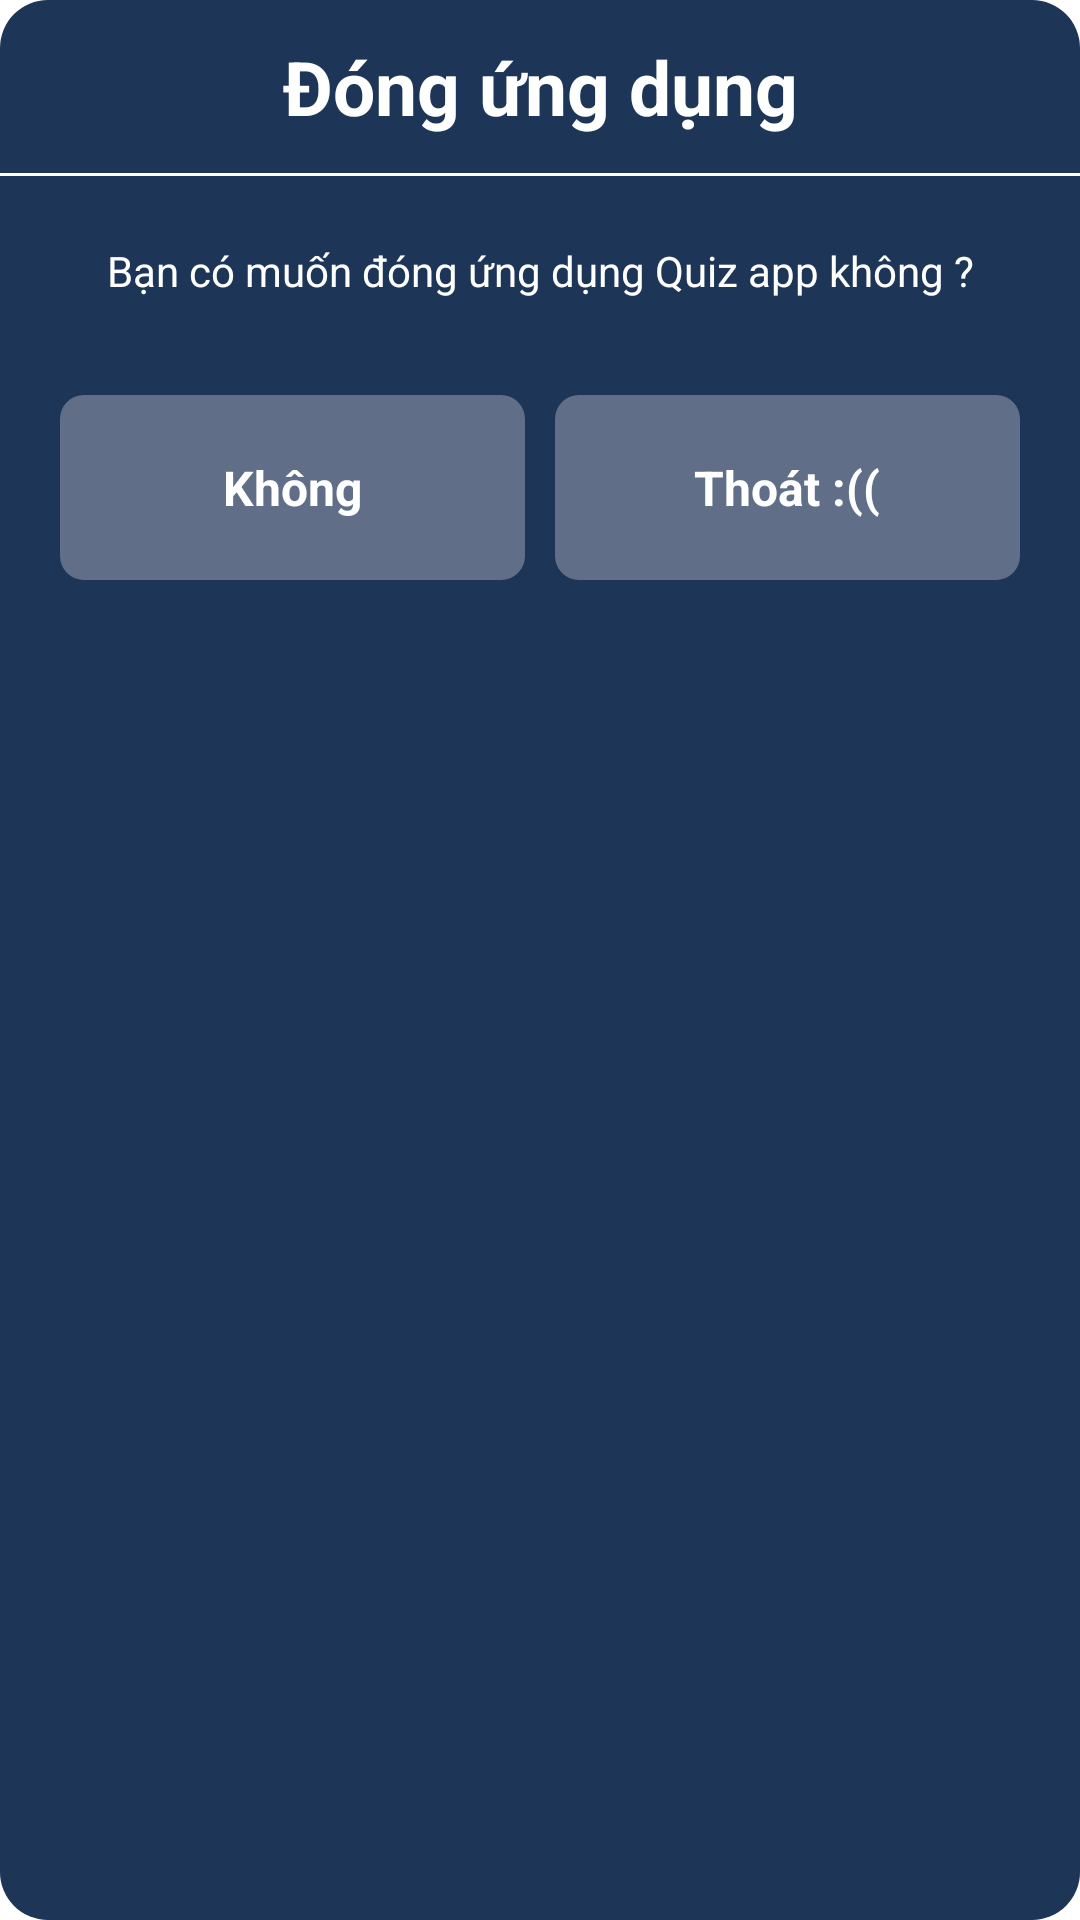

Write the Android layout XML for this screen, with the resource values it uses.
<!-- AndroidManifest.xml: application theme Theme.Quizapp -->
<!-- res/layout/layout_dialog.xml -->
<?xml version="1.0" encoding="utf-8"?>
<LinearLayout xmlns:android="http://schemas.android.com/apk/res/android"
    xmlns:app="http://schemas.android.com/apk/res-auto"
    xmlns:tools="http://schemas.android.com/tools"
    android:layout_width="match_parent"
    android:layout_height="wrap_content"
    android:background="@drawable/bg_dialog"
    android:orientation="vertical"
    android:layout_margin="16dp">

    <TextView
        android:id="@+id/tvTitle"
        android:layout_width="match_parent"
        android:layout_height="wrap_content"
        android:padding="12dp"
        android:textColor="@color/white"
        android:textSize="25sp"
        android:textStyle="bold"
        android:gravity="center"
        android:text="Đóng ứng dụng"/>

    <androidx.constraintlayout.widget.ConstraintLayout
        android:layout_width="match_parent"
        android:layout_height="1dp"
        android:background="@color/white"/>

    <TextView
        android:id="@+id/tvMessage"
        android:layout_width="match_parent"
        android:layout_height="wrap_content"
        android:padding="12dp"
        android:layout_marginTop="10dp"
        android:textColor="@color/white"
        android:gravity="center"
        android:textSize="14sp"
        android:text="Bạn có muốn đóng ứng dụng Quiz app không ?"/>

    <LinearLayout
        android:layout_width="match_parent"
        android:layout_height="wrap_content"
        android:padding="20dp"
        android:orientation="horizontal">

        <androidx.constraintlayout.widget.ConstraintLayout
            android:id="@+id/btnCancel"
            android:layout_width="match_parent"
            android:layout_height="wrap_content"
            android:layout_weight="1"
            android:padding="20dp"
            android:layout_marginEnd="5dp"
            android:background="@drawable/bg_button_dialog">

            <TextView
                android:layout_width="match_parent"
                android:layout_height="wrap_content"
                android:layout_marginStart="0dp"
                android:layout_marginTop="0dp"
                android:layout_marginEnd="0dp"
                android:layout_marginBottom="0dp"
                android:gravity="center"
                android:textStyle="bold"
                android:text="Không"
                android:textColor="@color/white"
                android:textSize="16sp"
                app:layout_constraintBottom_toBottomOf="parent"
                app:layout_constraintEnd_toEndOf="parent"
                app:layout_constraintStart_toStartOf="parent"
                app:layout_constraintTop_toTopOf="parent" />
        </androidx.constraintlayout.widget.ConstraintLayout>

        <androidx.constraintlayout.widget.ConstraintLayout
            android:id="@+id/btnConfirm"
            android:layout_width="match_parent"
            android:layout_height="wrap_content"
            android:layout_weight="1"
            android:padding="20dp"
            android:layout_marginStart="5dp"
            android:background="@drawable/bg_button_dialog">

            <TextView
                android:layout_width="match_parent"
                android:layout_height="wrap_content"
                android:layout_marginStart="0dp"
                android:layout_marginTop="0dp"
                android:layout_marginEnd="0dp"
                android:layout_marginBottom="0dp"
                android:gravity="center"
                android:textStyle="bold"
                android:text="Thoát :(("
                android:textColor="@color/white"
                android:textSize="16sp"
                app:layout_constraintBottom_toBottomOf="parent"
                app:layout_constraintEnd_toEndOf="parent"
                app:layout_constraintStart_toStartOf="parent"
                app:layout_constraintTop_toTopOf="parent" />
        </androidx.constraintlayout.widget.ConstraintLayout>
    </LinearLayout>
</LinearLayout>
<!-- resources referenced by this layout -->
<resources>
  <color name="white">#FFFFFFFF</color>
  <!-- drawable bg_button_dialog (drawable) -->
  <?xml version="1.0" encoding="utf-8"?>
  <selector xmlns:android="http://schemas.android.com/apk/res/android">
  <item>
      <shape>
          <solid android:color="#616e88"/>
          <corners android:radius="8dp"/>
      </shape>
  </item>
  </selector>
  <!-- drawable bg_dialog (drawable) -->
  <?xml version="1.0" encoding="utf-8"?>
  <selector xmlns:android="http://schemas.android.com/apk/res/android">
  <item>
      <shape>
          <solid android:color="#1d3557"/>
          <corners android:radius="16dp"/>
      </shape>
  </item>
  </selector>
  <style name="Theme.Quizapp" parent="Theme.MaterialComponents.DayNight.NoActionBar">
          
          <item name="colorPrimary">@color/purple_500</item>
          <item name="colorPrimaryVariant">@color/purple_700</item>
          <item name="colorOnPrimary">@color/white</item>
          
          <item name="colorSecondary">@color/teal_200</item>
          <item name="colorSecondaryVariant">@color/teal_700</item>
          <item name="colorOnSecondary">@color/black</item>
          
          <item name="android:statusBarColor">?attr/colorPrimaryVariant</item>
          
          <item name="android:windowTranslucentStatus">true</item>
      </style>
  <color name="purple_500">#FF6200EE</color>
  <color name="purple_700">#FF3700B3</color>
  <color name="teal_200">#FF03DAC5</color>
  <color name="teal_700">#FF018786</color>
  <color name="black">#FF000000</color>
</resources>
